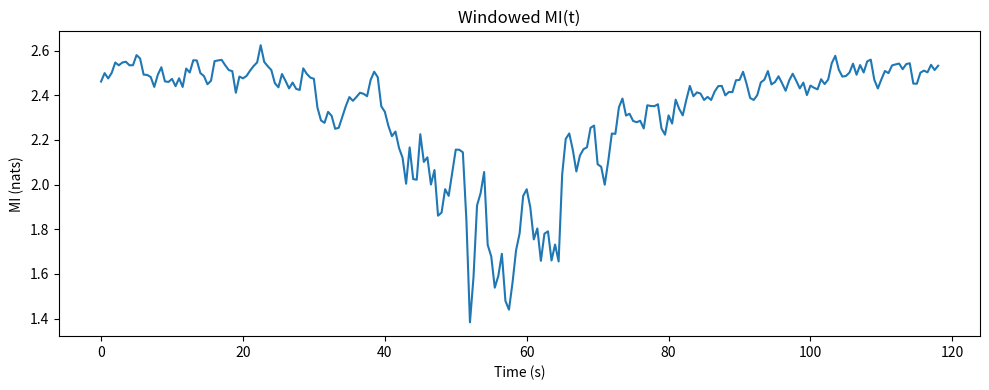
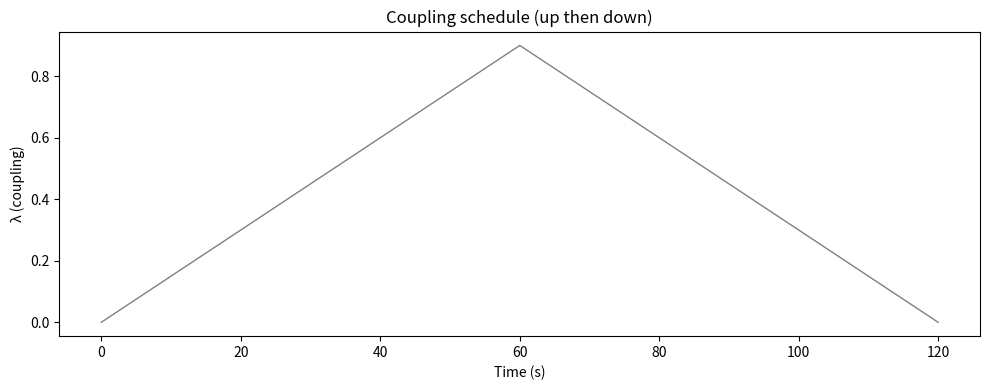
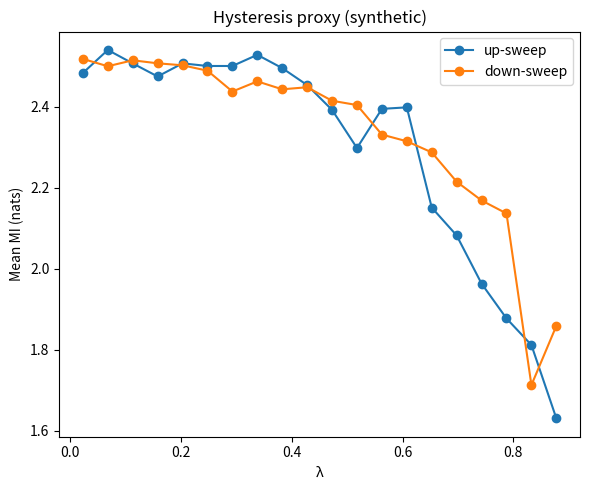

Recreate these plots in Python, in order.
# GP ringing demo: coupled stochastic oscillators → windowed MI → alpha-band MI power & hysteresis
# Deps: numpy, scipy, matplotlib

import json, os
import numpy as np
import matplotlib.pyplot as plt
from scipy.signal import welch

# ---------- MI (histogram) ----------
def hist_mi(x: np.ndarray, y: np.ndarray, bins: int = 64) -> float:
    H, _, _ = np.histogram2d(x, y, bins=bins)
    pxy = H / H.sum()
    px = pxy.sum(axis=1, keepdims=True)
    py = pxy.sum(axis=0, keepdims=True)
    nz = pxy > 0
    logpx = np.log(px, where=px > 0, out=np.full_like(px, -np.inf))
    logpy = np.log(py, where=py > 0, out=np.full_like(py, -np.inf))
    return float(np.sum(pxy[nz] * (np.log(pxy[nz]) - (logpx + logpy)[nz])))

def windowed_mi(x, y, win=256, hop=64, bins=64):
    n = min(len(x), len(y))
    starts = np.arange(0, max(0, n - win + 1), hop, dtype=int)
    vals = np.empty_like(starts, dtype=float)
    for i, s in enumerate(starts):
        segx = x[s:s+win]
        segy = y[s:s+win]
        vals[i] = hist_mi(segx, segy, bins=bins)
    return starts, vals

# ---------- Synthetic generator ----------
def simulate_coupled(fs=128, dur_up=60, dur_dn=60, lam_max=0.9, seed=7):
    rng = np.random.default_rng(seed)
    n_up = fs * dur_up
    n_dn = fs * dur_dn
    lam_up = np.linspace(0.0, lam_max, n_up)
    lam_dn = np.linspace(lam_max, 0.0, n_dn)
    lam = np.concatenate([lam_up, lam_dn])

    # AR(2)-like oscillators around ~10 Hz with mutual coupling
    f0 = 10.0
    r = 0.98
    theta = 2*np.pi*f0/fs
    a1, a2 = 2*r*np.cos(theta), -r**2

    x = np.zeros_like(lam)
    y = np.zeros_like(lam)
    nx = rng.normal(scale=0.5, size=len(lam))
    ny = rng.normal(scale=0.5, size=len(lam))

    for t in range(2, len(lam)):
        c = lam[t]
        x_new = a1*x[t-1] + a2*x[t-2] + c*y[t-1] + nx[t]
        y_new = a1*y[t-1] + a2*y[t-2] + c*x[t-1] + ny[t]

        # Soft saturation guards against runaway amplification when the mutual
        # coupling pushes the linear AR(2) dynamics past the stability region.
        # This keeps the synthetic demo numerically well behaved without
        # changing the qualitative ringing / hysteresis behaviour we visualise.
        x[t] = np.tanh(x_new)
        y[t] = np.tanh(y_new)
    return lam, x, y

# ---------- Analysis ----------
def alpha_power(signal, fs=128, band=(8,12)):
    f, Pxx = welch(signal, fs=fs, nperseg=128, noverlap=64)
    idx = (f >= band[0]) & (f <= band[1])
    return float(np.trapz(Pxx[idx], f[idx]))

def main(outdir="figures/gp_demo"):
    os.makedirs(outdir, exist_ok=True)
    fs = 128
    lam, x, y = simulate_coupled(fs=fs, dur_up=60, dur_dn=60, lam_max=0.9, seed=7)

    # Windowed MI
    starts, mi_vals = windowed_mi(x, y, win=256, hop=64, bins=64)
    t = starts / fs  # seconds
    # Alpha-band power of MI(t)
    mi_alpha = alpha_power(mi_vals - np.mean(mi_vals), fs=fs/0.5, band=(8,12))  # hop=0.5s → fs_MI = 2 Hz

    # Up vs down segmentation for simple hysteresis proxy
    mid = np.argmax(lam)
    lam_win = lam[starts + 256//2]  # map each MI point to center λ
    up_mask = np.arange(len(starts)) < np.searchsorted(starts, mid)
    dn_mask = ~up_mask

    # Aggregate by λ bins
    nb = 20
    bins = np.linspace(0, 0.9, nb+1)
    up_means, dn_means, centers = [], [], []
    for i in range(nb):
        m_up = (lam_win >= bins[i]) & (lam_win < bins[i+1]) & up_mask
        m_dn = (lam_win >= bins[i]) & (lam_win < bins[i+1]) & dn_mask
        up_means.append(np.nanmean(mi_vals[m_up]) if np.any(m_up) else np.nan)
        dn_means.append(np.nanmean(mi_vals[m_dn]) if np.any(m_dn) else np.nan)
        centers.append(0.5*(bins[i]+bins[i+1]))

    # ---- Plots ----
    plt.figure(figsize=(10,4))
    plt.plot(t, mi_vals, lw=1.5)
    plt.xlabel("Time (s)"); plt.ylabel("MI (nats)")
    plt.title("Windowed MI(t)")
    plt.tight_layout()
    plt.savefig(os.path.join(outdir, "mi_timeseries.png"), dpi=140)
    plt.close()

    plt.figure(figsize=(10,4))
    plt.plot(np.arange(len(lam))/fs, lam, lw=1.0, color='gray')
    plt.xlabel("Time (s)"); plt.ylabel("λ (coupling)")
    plt.title("Coupling schedule (up then down)")
    plt.tight_layout()
    plt.savefig(os.path.join(outdir, "lambda_schedule.png"), dpi=140)
    plt.close()

    plt.figure(figsize=(6,5))
    plt.plot(centers, up_means, '-o', label='up-sweep')
    plt.plot(centers, dn_means, '-o', label='down-sweep')
    plt.xlabel("λ"); plt.ylabel("Mean MI (nats)")
    plt.title("Hysteresis proxy (synthetic)")
    plt.legend(); plt.tight_layout()
    plt.savefig(os.path.join(outdir, "hysteresis_curve.png"), dpi=140)
    plt.close()

    # ---- Summary ----
    summary = {
        "alpha_power_MI": mi_alpha,
        "mi_mean_up": np.nanmean(up_means),
        "mi_mean_down": np.nanmean(dn_means),
        "files": ["mi_timeseries.png","lambda_schedule.png","hysteresis_curve.png"]
    }
    with open(os.path.join(outdir, "summary.json"), "w") as f:
        json.dump(summary, f, indent=2)

    print(f"[OK] Wrote plots + summary to {outdir}")
    print(f"Alpha-band MI power (synthetic): {mi_alpha:.4f}")

if __name__ == "__main__":
    main()
